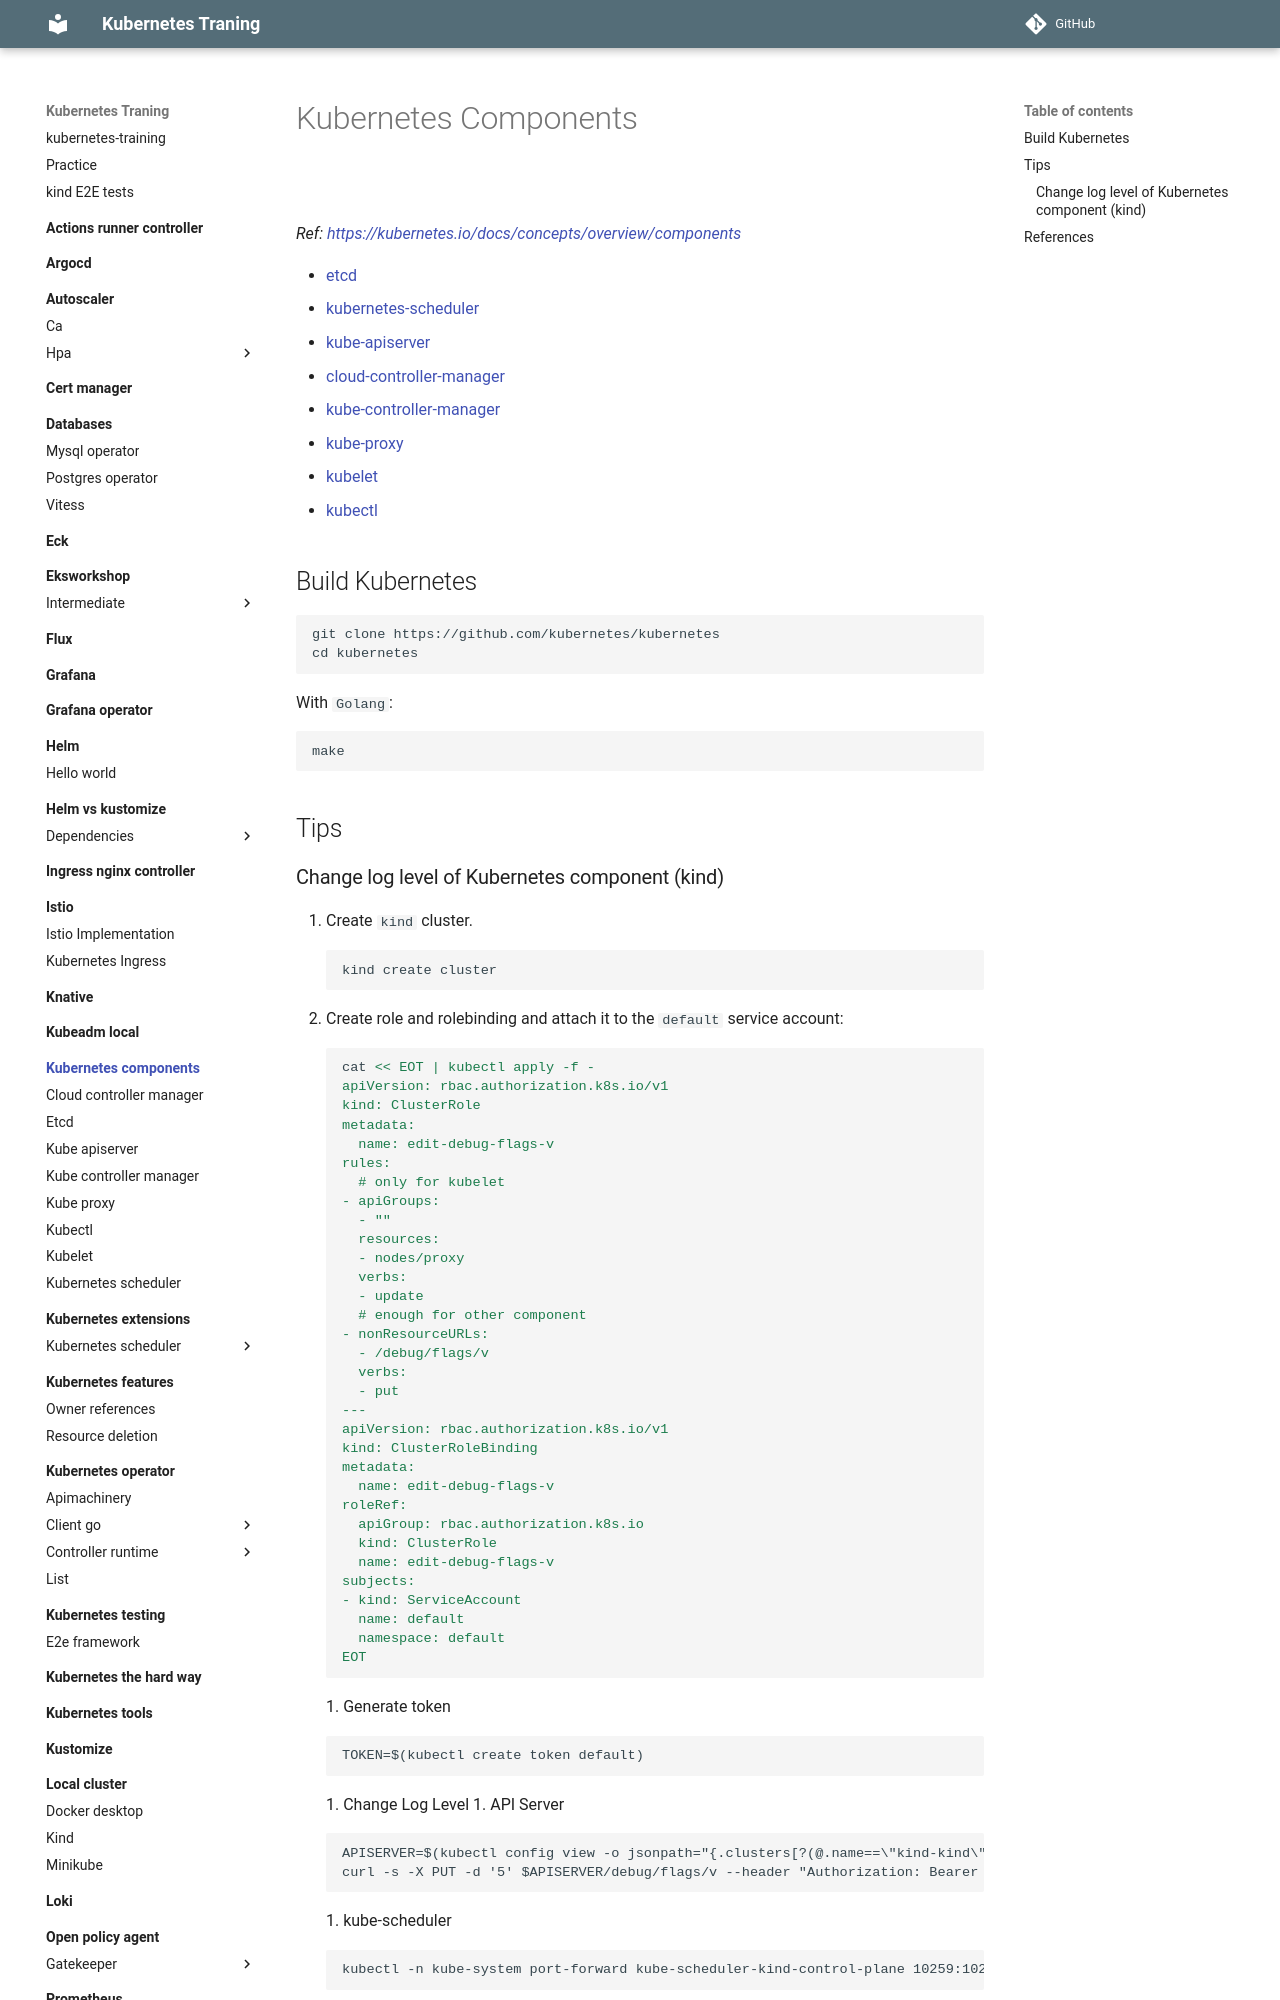

repository: nakamasato/kubernetes-training · page: kubernetes-components/index.html · generator: mkdocs

# Kubernetes Components

![](https://raw.githubusercontent.com/kubernetes/website/main/static/images/docs/components-of-kubernetes.svg)

*Ref: https://kubernetes.io/docs/concepts/overview/components*

- [etcd](etcd)
- [kubernetes-scheduler](kubernetes-scheduler)
- [kube-apiserver](kube-apiserver)
- [cloud-controller-manager](cloud-controller-manager)
- [kube-controller-manager](kube-cont
